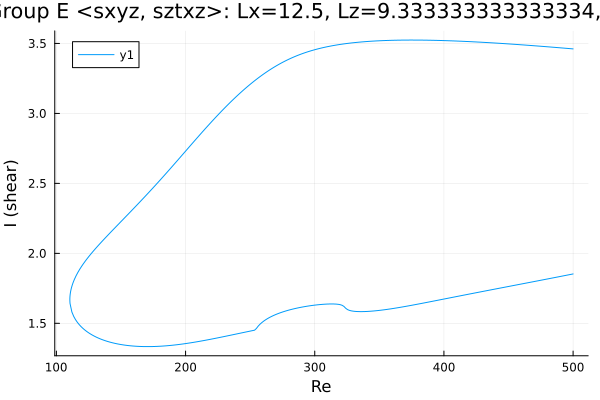

Values plotted in this chart, from the file beside it:
Re, shear
500.0, 3.461
499, 3.462
497.6, 3.463
496.2, 3.464
494.8, 3.465
493.4, 3.466
492, 3.467
490.5, 3.468
489.1, 3.47
487.7, 3.471
486.3, 3.472
484.9, 3.473
483.5, 3.474
482.1, 3.475
480.6, 3.476
479.2, 3.477
477.8, 3.478
476.4, 3.479
475, 3.48
473.6, 3.481
472.2, 3.482
470.7, 3.483
469.3, 3.484
467.9, 3.485
466.5, 3.486
465.1, 3.487
463.7, 3.488
462.3, 3.489
460.8, 3.49
459.4, 3.491
458, 3.492
456.6, 3.493
455.2, 3.494
453.8, 3.494
452.4, 3.495
450.9, 3.496
449.5, 3.497
448.1, 3.498
446.7, 3.499
445.3, 3.5
443.9, 3.501
442.5, 3.501
441, 3.502
439.6, 3.503
438.2, 3.504
436.8, 3.505
435.4, 3.505
434, 3.506
432.6, 3.507
431.1, 3.508
429.7, 3.508
428.3, 3.509
426.9, 3.51
425.5, 3.51
424.1, 3.511
422.7, 3.512
421.2, 3.512
419.8, 3.513
418.4, 3.514
417, 3.514
... 551 more rows
